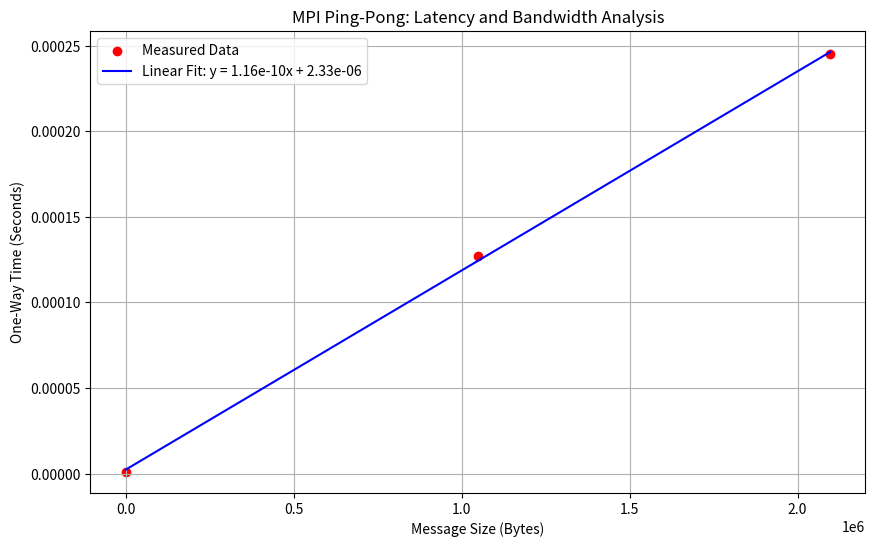

Here is the Python script that generated this plot:
#needed libraries
import matplotlib.pyplot as plt
import numpy as np

#import data
# x= size in bytes, y= one way time in seconds

x = np.array([8, 1048576, 2097152]) 
y = np.array([0.000001, 0.000127, 0.000245])

#linear fit
m, c = np.polyfit(x, y, 1)

#plot
plt.figure(figsize=(10, 6))
plt.scatter(x, y, color='red', label='Measured Data')
plt.plot(x, m*x + c, color='blue', label=f'Linear Fit: y = {m:.2e}x + {c:.2e}')

#add labels and title
plt.xlabel('Message Size (Bytes)')
plt.ylabel('One-Way Time (Seconds)')
plt.title('MPI Ping-Pong: Latency and Bandwidth Analysis')
plt.legend()
plt.grid(True)

#save image
plt.savefig('bandwidth_plot.png')
print("Graph saved as 'bandwidth_plot.png'.")
print(f"Calculated Latency (c): {c*1e6:.2f} microseconds")
print(f"Calculated Bandwidth (1/m): {(1/m)/(1024*1024):.2f} MiB/s")
